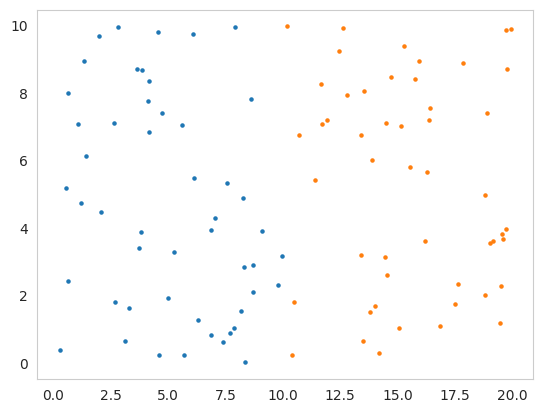
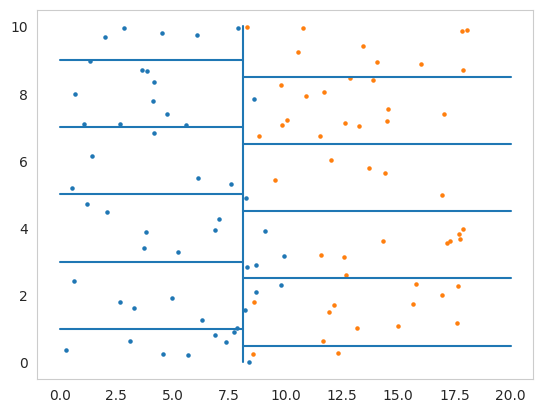

Recreate these plots in Python, in order.
#Boundary Flow Constraint movie
import numpy as np
import sys
import seaborn as sns
import matplotlib.pyplot as plt
from matplotlib.lines import Line2D
import time
import math

sns.set_style("whitegrid", {'axes.grid':False})

plt.clf()
plt.close()

foreground_speed = 2
background_speed = 1
plot_width = 20
plot_height = 10
num_lines = int(plot_height/2)
dot_size = 5
vid_duration = 5
motion_range = plot_width/6
update_pause = 0.05
num_dots = 100

#Generate random dots
left_dots_x = plot_width*0.5*np.random.rand(num_dots//2)
left_dots_y = plot_height*np.random.rand(num_dots//2)
right_dots_x = plot_width*0.5*np.random.rand(num_dots//2) + plot_width*0.5
right_dots_y = plot_height*np.random.rand(num_dots//2)
plt.scatter(left_dots_x, left_dots_y, s=dot_size)
plt.scatter(right_dots_x, right_dots_y, s=dot_size)


left_dots = []
right_dots = []
#for x, y in dots_x, dots_y:


fig = plt.figure()
ax = fig.add_subplot(111)
ax.set_xlim(0, plot_width)
ax.set_ylim(0, plot_height)

#Main updating plot
plt.ion()
x = 0
left_motion = True
t_stop = time.time() + vid_duration
t_half = time.time() + 0.5*vid_duration
while time.time() < t_stop:
    if time.time() > t_half:
        left_motion = False
    plt.cla()
    coherent_shift = math.sin(x)*motion_range
    noncoherent_shift = 0
    new_width = math.sin(x)*motion_range + 0.5*plot_width
    x_data = []
    y_data = []
    for i in range(num_lines):
        update_left_line = Line2D([0, new_width], [2*i+1, 2*i+1])
        update_right_line = Line2D([new_width, plot_width], [2*i+0.5, 2*i+0.5])
        ax.add_line(update_left_line)
        ax.add_line(update_right_line)

    ax.add_line(Line2D([new_width, new_width], [0, plot_height]))
    if left_motion:
        ax.scatter(left_dots_x+coherent_shift, left_dots_y, dot_size)
        ax.scatter(right_dots_x+noncoherent_shift, right_dots_y, dot_size)
    else:
        ax.scatter(left_dots_x+noncoherent_shift, left_dots_y, dot_size)
        ax.scatter(right_dots_x+coherent_shift, right_dots_y, dot_size)
    plt.draw()
    plt.pause(update_pause)
    x+=1
